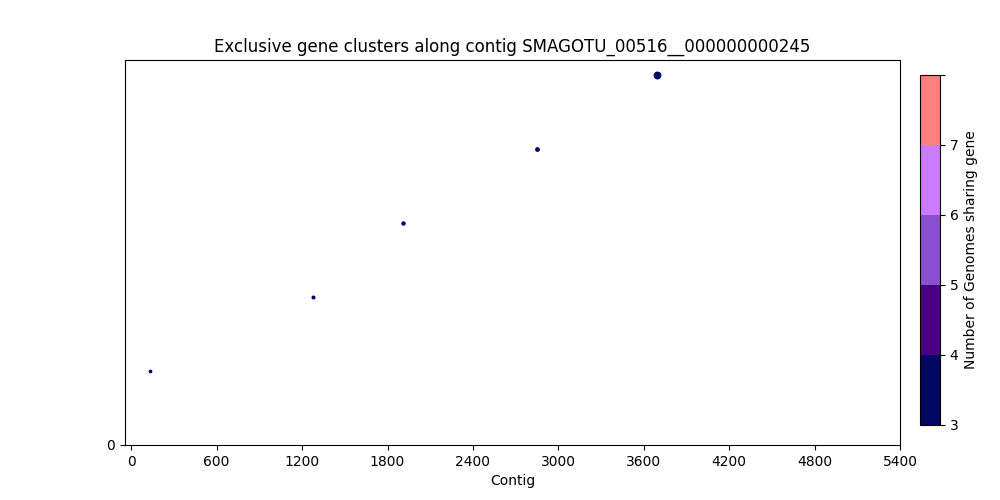

The data file committed next to this chart (first rows):
, Gene Start, Gene Size, Strand, Gene Product, Accession
0, 134, 344, -, Chaperone modulatory protein CbpM, 1110
1, 1276, 455, -, hypothetical protein_110, 1112
2, 1912, 599, +, hypothetical protein_111, 1113
3, 2847, 725, +, hypothetical protein_619, 1114
4, 3693, 1847, -, hypothetical protein_112, 1115
